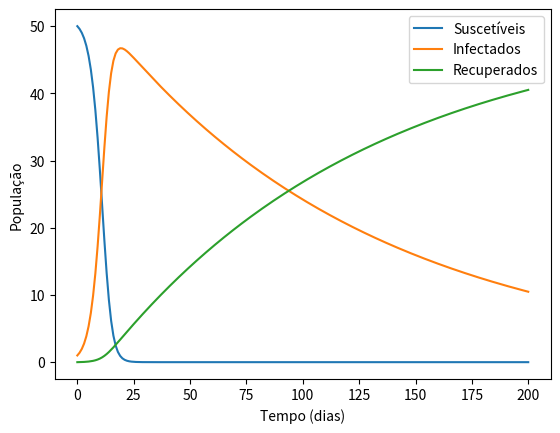

Generate this figure with matplotlib:
import numpy as np
import matplotlib.pyplot as plt

# Função que computa as derivadas do problema SIR
def deriv(S, I, R, beta, gamma):
    dS = -beta * S * I 
    dI = beta * S * I - gamma * I
    dR = gamma * I
    return dS, dI, dR

# Valores iniciais do problema
I0 = 1
R0 = 0
S0 = 50
T = 24

# Pelo enunciado, sabemos que na outra escola o número de suscetíveis era 40 e infectados eram 8 e passou a ser 30 e 18, respectivamente.
# Então, N será 10 (10 alunos passaram de suscetíveis para infectados)

N = 10

# Pelo enunciado, sabemos que dos 15 infectados, 3 se recuperaram

m = 3
n = 15

# Gamma e beta para periodos de 24h (1 dia).

beta = N/(T*S0*I0)
gamma = m/(n*T)

# Parametros para a função de Euler
t_max = 200
dt = 1  # Tamanho do intervalo temporal (Seria o h da função utilizada no colab)

# Listas para guardar os valores das funções
S_values = [S0]
I_values = [I0]
R_values = [R0]
t_values = [0]

# Método de Euler
for t in range(1, t_max + 1):
    dS, dI, dR = deriv(S_values[-1], I_values[-1], R_values[-1], beta, gamma)
    S = S_values[-1] + dS * dt
    I = I_values[-1] + dI * dt
    R = R_values[-1] + dR * dt

    S_values.append(S)
    I_values.append(I)
    R_values.append(R)
    t_values.append(t)

# Plotar resultados
plt.plot(t_values, S_values, label='Suscetíveis')
plt.plot(t_values, I_values, label='Infectados')
plt.plot(t_values, R_values, label='Recuperados')
plt.xlabel('Tempo (dias)')
plt.ylabel('População')
plt.legend()
plt.show()

print(f'b) O máximo de infectados é {np.floor(np.max(I_values))}')
